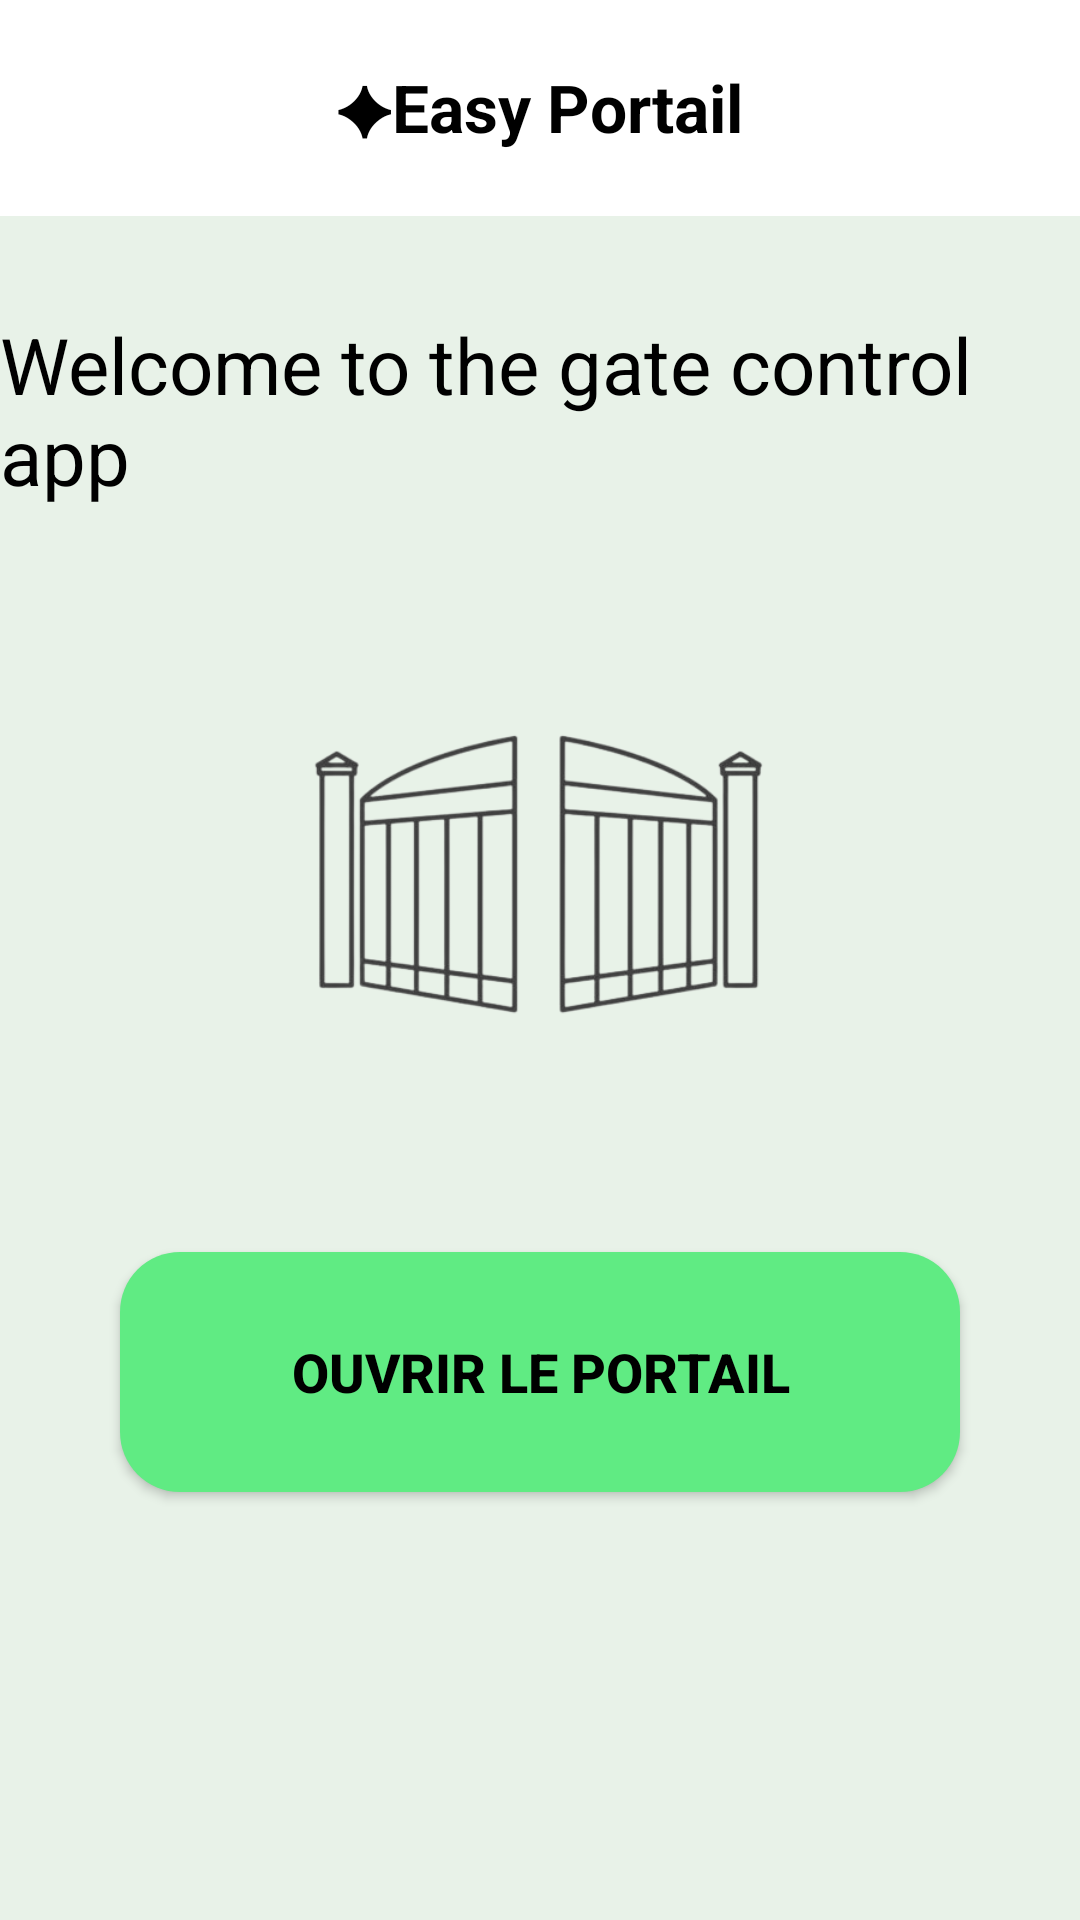

Android layout source for this screen:
<!-- AndroidManifest.xml: activity theme Theme.EasyPortal -->
<!-- res/layout/activity_user_dashboard.xml -->
<?xml version="1.0" encoding="utf-8"?>
<RelativeLayout xmlns:android="http://schemas.android.com/apk/res/android"
    android:layout_width="match_parent"
    android:layout_height="match_parent"
    android:background="#E8F2E8"
    android:padding="0dp">

    
    <RelativeLayout
        android:id="@+id/top_bar"
        android:layout_width="match_parent"
        android:layout_height="72dp"
        android:background="#FFFFFF"
        android:padding="8dp">

        
        <ImageView
            android:id="@+id/back_button"
            android:layout_width="32dp"
            android:layout_height="32dp"
            android:layout_centerVertical="true"
            android:layout_marginStart="16dp"
            android:src="@drawable/fleche" />

        
        <TextView
            android:id="@+id/title"
            android:layout_width="wrap_content"
            android:layout_height="wrap_content"
            android:layout_centerInParent="true"
            android:text="✦Easy Portail"
            android:textSize="22sp"
            android:textStyle="bold"
            android:textColor="#000000" />
    </RelativeLayout>

    
    <TextView
        android:id="@+id/subtitle"
        android:layout_width="wrap_content"
        android:layout_height="wrap_content"
        android:layout_below="@id/top_bar"
        android:layout_centerHorizontal="true"
        android:layout_marginTop="32dp"
        android:text="Welcome to the gate control app"
        android:textColor="#000000"
        android:textSize="26sp" />

    
    <ImageView
        android:id="@+id/portail_image"
        android:layout_width="200dp"
        android:layout_height="200dp"
        android:layout_below="@id/subtitle"
        android:layout_centerHorizontal="true"
        android:layout_marginTop="24dp"
        android:src="@drawable/portail" />

    
    <Button
        android:id="@+id/open_gate_button"
        android:layout_width="280dp"
        android:layout_height="80dp"
        android:layout_below="@id/portail_image"
        android:layout_centerHorizontal="true"
        android:layout_marginTop="24dp"
        android:background="@drawable/rounded_button1"
        android:text="Ouvrir le portail"
        android:textColor="#000000"
        android:textSize="18sp"
        android:textStyle="bold" />

    
    <ImageView
        android:id="@+id/voiture_image"
        android:layout_width="200dp"
        android:layout_height="200dp"
        android:layout_below="@id/open_gate_button"
        android:layout_centerHorizontal="true"
        android:layout_marginTop="24dp"
        android:src="@drawable/voiture" />

    
    <Button
        android:id="@+id/view_plates_button"
        android:layout_width="280dp"
        android:layout_height="80dp"
        android:layout_below="@id/voiture_image"
        android:layout_centerHorizontal="true"
        android:layout_marginTop="24dp"
        android:background="@drawable/rounded_button1"
        android:text="Voir mes plaques"
        android:textColor="#000000"
        android:textSize="18sp"
        android:textStyle="bold" />

</RelativeLayout>
<!-- resources referenced by this layout -->
<resources>
  <!-- drawable fleche: png bitmap (drawable, 1239 bytes) -->
  <!-- drawable portail: png bitmap (drawable, 69122 bytes) -->
  <!-- drawable rounded_button1 (drawable) -->
  <?xml version="1.0" encoding="utf-8"?>
  <shape xmlns:android="http://schemas.android.com/apk/res/android">
      <solid android:color="#60eb83"/> 
      <corners android:radius="20dp"/> 
  </shape>
  <!-- drawable voiture: png bitmap (drawable, 48293 bytes) -->
  <style name="Theme.EasyPortal" parent="Theme.AppCompat.Light.NoActionBar" />
</resources>
